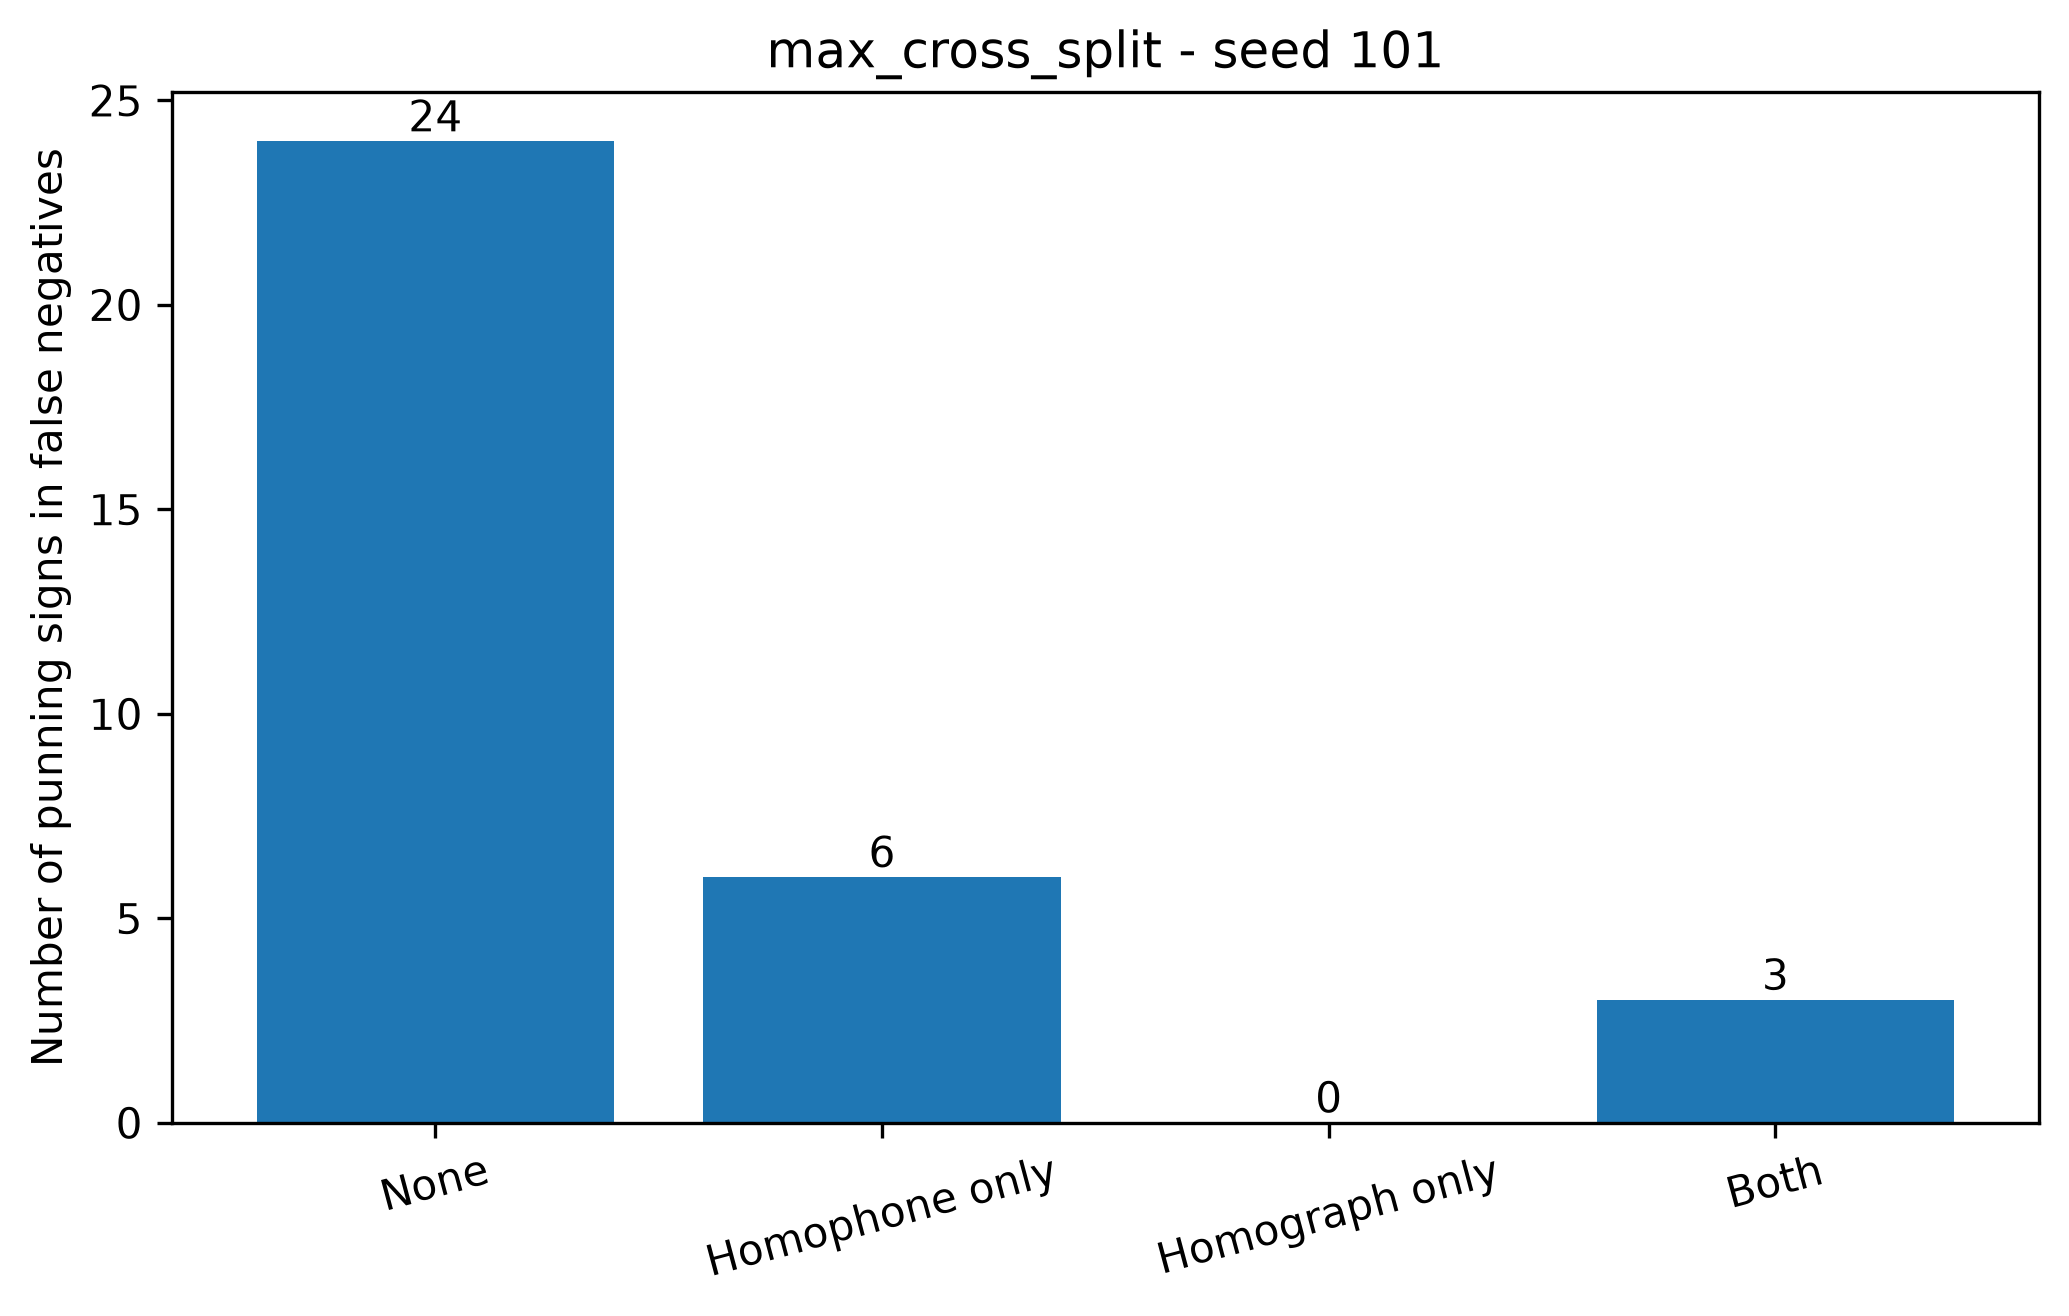

Values plotted in this chart, from the file beside it:
condition, split_seed, fn_instances, annotated_fn_instances, missing_fn_annotations, none, homophone_only, homograph_only, both, total_punning_signs_in_fn
max_cross_split, 101, 28, 28, 0, 24, 6, 0, 3, 33
